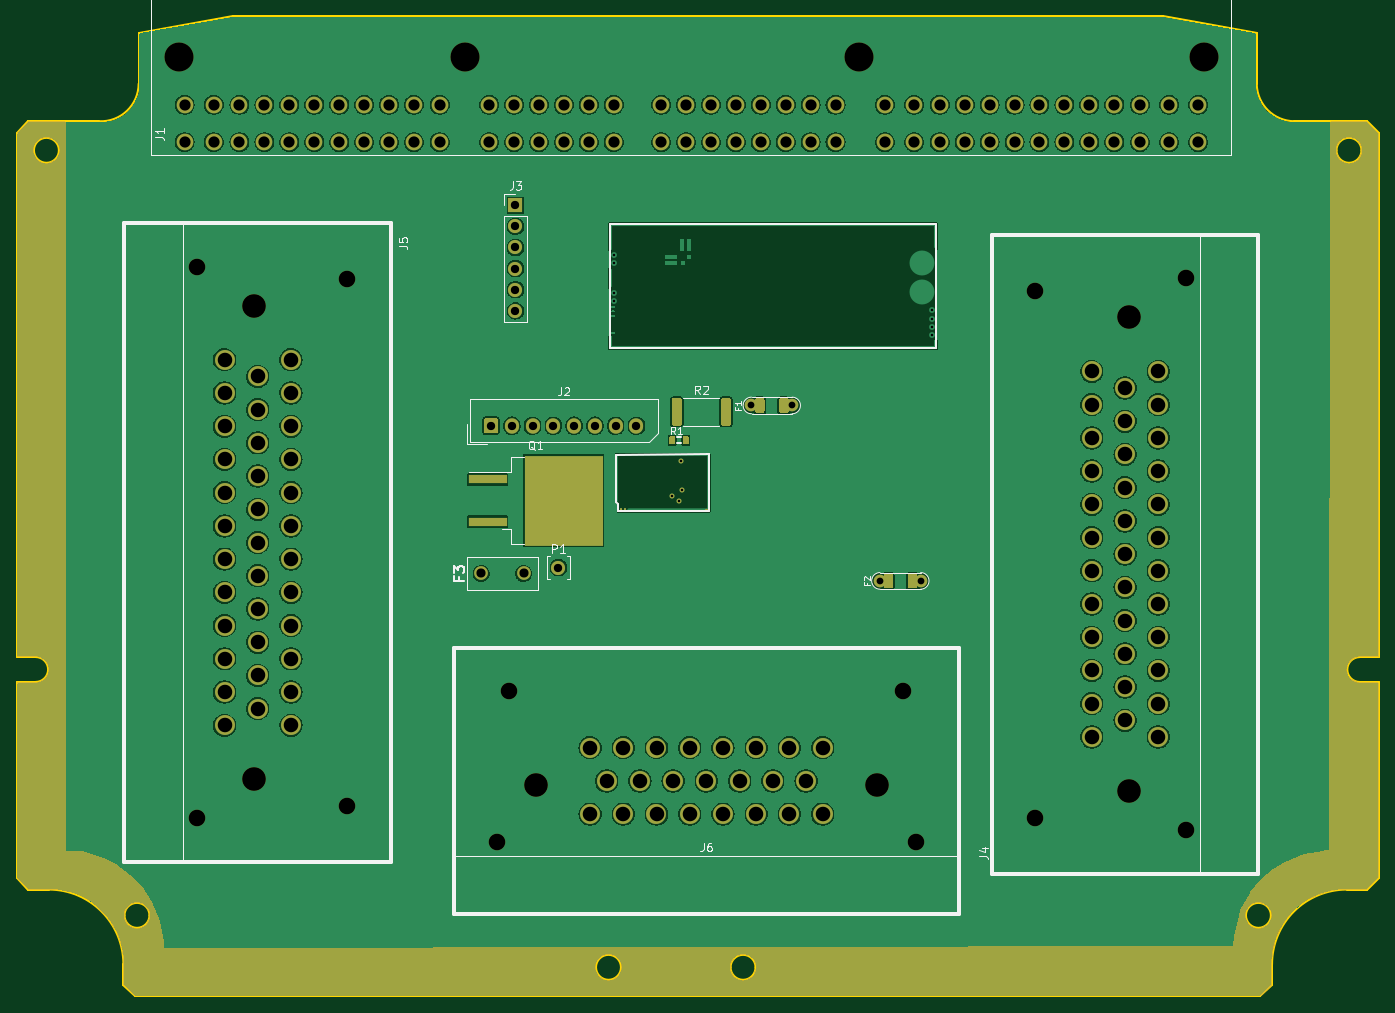
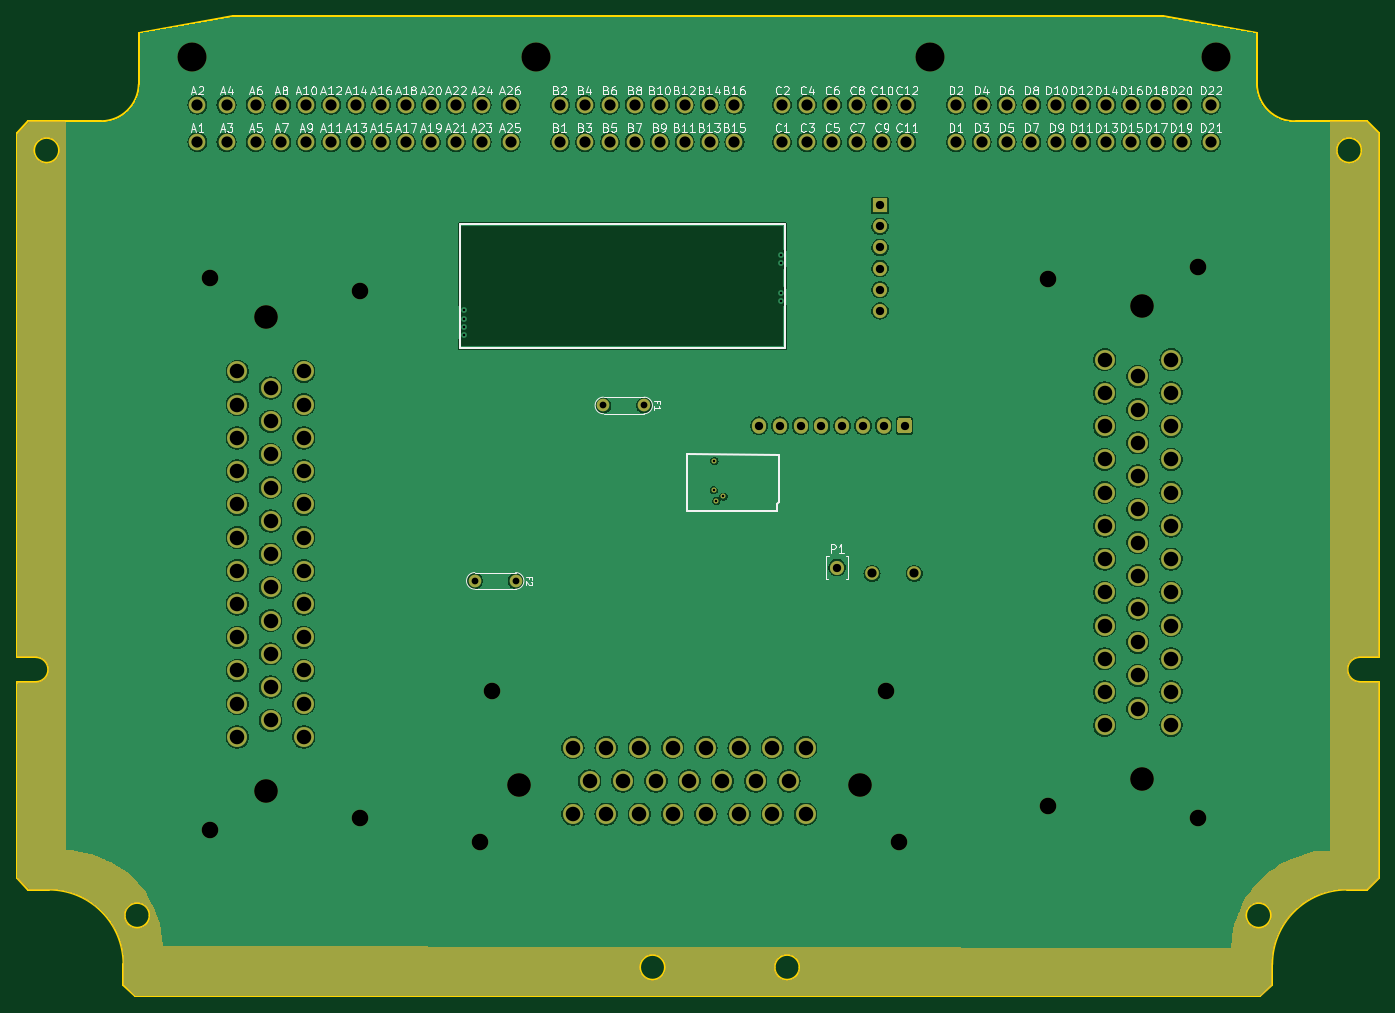
Circuit board: 10 layer files. Board 164.0 x 118.0 mm.
- bottom_copper: test123-B_Cu.gbl (259429 bytes)
- bottom_mask: test123-B_Mask.gbs (37677 bytes)
- paste: test123-B_Paste.gbp (527 bytes)
- bottom_silk: test123-B_Silkscreen.gbo (105872 bytes)
- outline: test123-Edge_Cuts.gm1 (3144 bytes)
- top_copper: test123-F_Cu.gtl (278390 bytes)
- top_mask: test123-F_Mask.gts (24114 bytes)
- paste: test123-F_Paste.gtp (3590 bytes)
- top_silk: test123-F_Silkscreen.gto (14766 bytes)
- drill: test123.drl (3861 bytes)

=== bottom_copper: test123-B_Cu.gbl (259429 bytes, source omitted) ===
=== bottom_mask: test123-B_Mask.gbs (37677 bytes, source omitted) ===
=== paste: test123-B_Paste.gbp ===
G04 #@! TF.GenerationSoftware,KiCad,Pcbnew,7.0.10-7.0.10~ubuntu22.04.1*
G04 #@! TF.CreationDate,2024-01-11T23:20:31+00:00*
G04 #@! TF.ProjectId,test123,74657374-3132-4332-9e6b-696361645f70,a*
G04 #@! TF.SameCoordinates,Original*
G04 #@! TF.FileFunction,Paste,Bot*
G04 #@! TF.FilePolarity,Positive*
%FSLAX46Y46*%
G04 Gerber Fmt 4.6, Leading zero omitted, Abs format (unit mm)*
G04 Created by KiCad (PCBNEW 7.0.10-7.0.10~ubuntu22.04.1) date 2024-01-11 23:20:31*
%MOMM*%
%LPD*%
G01*
G04 APERTURE LIST*
G04 APERTURE END LIST*
M02*

=== bottom_silk: test123-B_Silkscreen.gbo (105872 bytes, source omitted) ===
=== outline: test123-Edge_Cuts.gm1 ===
G04 #@! TF.GenerationSoftware,KiCad,Pcbnew,7.0.10-7.0.10~ubuntu22.04.1*
G04 #@! TF.CreationDate,2024-01-11T23:20:31+00:00*
G04 #@! TF.ProjectId,test123,74657374-3132-4332-9e6b-696361645f70,a*
G04 #@! TF.SameCoordinates,Original*
G04 #@! TF.FileFunction,Profile,NP*
%FSLAX46Y46*%
G04 Gerber Fmt 4.6, Leading zero omitted, Abs format (unit mm)*
G04 Created by KiCad (PCBNEW 7.0.10-7.0.10~ubuntu22.04.1) date 2024-01-11 23:20:31*
%MOMM*%
%LPD*%
G01*
G04 APERTURE LIST*
G04 #@! TA.AperFunction,Profile*
%ADD10C,0.200000*%
G04 #@! TD*
G04 APERTURE END LIST*
D10*
X130421247Y28765136D02*
G75*
G03*
X127421249Y28765136I-1499999J0D01*
G01*
X127421249Y28765136D02*
G75*
G03*
X130421247Y28765136I1499999J0D01*
G01*
X42875461Y130615137D02*
X51446048Y130615137D01*
X54321248Y26679350D02*
X55735461Y25265137D01*
X201601248Y38125052D02*
G75*
G03*
X192601248Y29125137I-48J-8999952D01*
G01*
X205461248Y63115136D02*
X205461248Y39539350D01*
X67501248Y143265137D02*
X179421248Y143265137D01*
X204047034Y130615137D02*
X195261295Y130619658D01*
X203361248Y127115137D02*
G75*
G03*
X200361248Y127115137I-1500000J0D01*
G01*
X200361248Y127115137D02*
G75*
G03*
X203361248Y127115137I1500000J0D01*
G01*
X201601248Y38125137D02*
X204047034Y38125137D01*
X41461248Y129200923D02*
X42875461Y130615136D01*
X179421248Y143265137D02*
X190761248Y141265137D01*
X205461248Y129200923D02*
X204047034Y130615136D01*
X192461248Y35019957D02*
G75*
G03*
X189461248Y35019957I-1500000J0D01*
G01*
X189461248Y35019957D02*
G75*
G03*
X192461248Y35019957I1500000J0D01*
G01*
X205461248Y129200923D02*
X205461248Y66115136D01*
X45321248Y38125136D02*
X42875461Y38125136D01*
X203161048Y63115137D02*
X205461248Y63115137D01*
X192601248Y29125137D02*
X192601248Y26679350D01*
X55735461Y25265136D02*
X191187034Y25265137D01*
X41461247Y39539350D02*
X42875461Y38125136D01*
X56146048Y141265137D02*
X56161146Y135129888D01*
X190761261Y135057136D02*
G75*
G03*
X195261295Y130619659I4546939J110564D01*
G01*
X205461248Y39539350D02*
X204047034Y38125137D01*
X51446045Y130615052D02*
G75*
G03*
X56161146Y135129888I169955J4542048D01*
G01*
X203161048Y66108463D02*
G75*
G03*
X203161048Y63115137I-48J-1496663D01*
G01*
X41461248Y129200923D02*
X41461248Y66115136D01*
X54321236Y29125136D02*
G75*
G03*
X45321248Y38125136I-9000036J-36D01*
G01*
X190761248Y141265137D02*
X190761248Y135057136D01*
X54321248Y29125136D02*
X54321248Y26679350D01*
X43761248Y63121726D02*
X41466048Y63127136D01*
X43761248Y63121664D02*
G75*
G03*
X43761248Y66115136I-48J1496736D01*
G01*
X46561248Y127115137D02*
G75*
G03*
X43561248Y127115137I-1500000J0D01*
G01*
X43561248Y127115137D02*
G75*
G03*
X46561248Y127115137I1500000J0D01*
G01*
X114221248Y28765136D02*
G75*
G03*
X111221248Y28765136I-1500000J0D01*
G01*
X111221248Y28765136D02*
G75*
G03*
X114221248Y28765136I1500000J0D01*
G01*
X57461248Y35019957D02*
G75*
G03*
X54461248Y35019957I-1500000J0D01*
G01*
X54461248Y35019957D02*
G75*
G03*
X57461248Y35019957I1500000J0D01*
G01*
X67501248Y143265137D02*
X56146048Y141265137D01*
X43761248Y66115136D02*
X41461248Y66115136D01*
X203161048Y66108547D02*
X205461248Y66115137D01*
X41466048Y63127136D02*
X41461248Y39539350D01*
X192601248Y26679350D02*
X191187034Y25265137D01*
M02*

=== top_copper: test123-F_Cu.gtl (278390 bytes, source omitted) ===
=== top_mask: test123-F_Mask.gts (24114 bytes, source omitted) ===
=== paste: test123-F_Paste.gtp ===
G04 #@! TF.GenerationSoftware,KiCad,Pcbnew,7.0.10-7.0.10~ubuntu22.04.1*
G04 #@! TF.CreationDate,2024-01-11T23:20:31+00:00*
G04 #@! TF.ProjectId,test123,74657374-3132-4332-9e6b-696361645f70,a*
G04 #@! TF.SameCoordinates,Original*
G04 #@! TF.FileFunction,Paste,Top*
G04 #@! TF.FilePolarity,Positive*
%FSLAX46Y46*%
G04 Gerber Fmt 4.6, Leading zero omitted, Abs format (unit mm)*
G04 Created by KiCad (PCBNEW 7.0.10-7.0.10~ubuntu22.04.1) date 2024-01-11 23:20:31*
%MOMM*%
%LPD*%
G01*
G04 APERTURE LIST*
%ADD10R,4.550000X5.250000*%
%ADD11R,4.600000X1.100000*%
%ADD12O,0.000001X0.000001*%
G04 APERTURE END LIST*
G04 #@! TO.C,R1*
G36*
G01*
X120058400Y91825005D02*
X120058400Y92605005D01*
G75*
G02*
X120128400Y92675005I70000J0D01*
G01*
X120688400Y92675005D01*
G75*
G02*
X120758400Y92605005I0J-70000D01*
G01*
X120758400Y91825005D01*
G75*
G02*
X120688400Y91755005I-70000J0D01*
G01*
X120128400Y91755005D01*
G75*
G02*
X120058400Y91825005I0J70000D01*
G01*
G37*
G36*
G01*
X121658400Y91825005D02*
X121658400Y92605005D01*
G75*
G02*
X121728400Y92675005I70000J0D01*
G01*
X122288400Y92675005D01*
G75*
G02*
X122358400Y92605005I0J-70000D01*
G01*
X122358400Y91825005D01*
G75*
G02*
X122288400Y91755005I-70000J0D01*
G01*
X121728400Y91755005D01*
G75*
G02*
X121658400Y91825005I0J70000D01*
G01*
G37*
G04 #@! TD*
G04 #@! TO.C,R2*
G36*
G01*
X120328400Y94211600D02*
X120328400Y97061600D01*
G75*
G02*
X120578400Y97311600I250000J0D01*
G01*
X121303400Y97311600D01*
G75*
G02*
X121553400Y97061600I0J-250000D01*
G01*
X121553400Y94211600D01*
G75*
G02*
X121303400Y93961600I-250000J0D01*
G01*
X120578400Y93961600D01*
G75*
G02*
X120328400Y94211600I0J250000D01*
G01*
G37*
G36*
G01*
X126253400Y94211600D02*
X126253400Y97061600D01*
G75*
G02*
X126503400Y97311600I250000J0D01*
G01*
X127228400Y97311600D01*
G75*
G02*
X127478400Y97061600I0J-250000D01*
G01*
X127478400Y94211600D01*
G75*
G02*
X127228400Y93961600I-250000J0D01*
G01*
X126503400Y93961600D01*
G75*
G02*
X126253400Y94211600I0J250000D01*
G01*
G37*
G04 #@! TD*
D10*
G04 #@! TO.C,Q1*
X104903400Y87731600D03*
X104903400Y82181600D03*
X109753400Y87731600D03*
X109753400Y82181600D03*
D11*
X98178400Y87496600D03*
X98178400Y82416600D03*
G04 #@! TD*
D12*
G04 #@! TO.C,M2*
X119923399Y83819929D03*
G04 #@! TD*
G04 #@! TO.C,F2*
G36*
G01*
X146748390Y74385600D02*
X146058390Y74385600D01*
G75*
G02*
X145828390Y74615600I0J230000D01*
G01*
X145828390Y75955600D01*
G75*
G02*
X146058390Y76185600I230000J0D01*
G01*
X146748390Y76185600D01*
G75*
G02*
X146978390Y75955600I0J-230000D01*
G01*
X146978390Y74615600D01*
G75*
G02*
X146748390Y74385600I-230000J0D01*
G01*
G37*
G36*
G01*
X149648410Y74385600D02*
X148958410Y74385600D01*
G75*
G02*
X148728410Y74615600I0J230000D01*
G01*
X148728410Y75955600D01*
G75*
G02*
X148958410Y76185600I230000J0D01*
G01*
X149648410Y76185600D01*
G75*
G02*
X149878410Y75955600I0J-230000D01*
G01*
X149878410Y74615600D01*
G75*
G02*
X149648410Y74385600I-230000J0D01*
G01*
G37*
G04 #@! TD*
G04 #@! TO.C,F1*
G36*
G01*
X131273390Y95501600D02*
X130583390Y95501600D01*
G75*
G02*
X130353390Y95731600I0J230000D01*
G01*
X130353390Y97071600D01*
G75*
G02*
X130583390Y97301600I230000J0D01*
G01*
X131273390Y97301600D01*
G75*
G02*
X131503390Y97071600I0J-230000D01*
G01*
X131503390Y95731600D01*
G75*
G02*
X131273390Y95501600I-230000J0D01*
G01*
G37*
G36*
G01*
X134173410Y95501600D02*
X133483410Y95501600D01*
G75*
G02*
X133253410Y95731600I0J230000D01*
G01*
X133253410Y97071600D01*
G75*
G02*
X133483410Y97301600I230000J0D01*
G01*
X134173410Y97301600D01*
G75*
G02*
X134403410Y97071600I0J-230000D01*
G01*
X134403410Y95731600D01*
G75*
G02*
X134173410Y95501600I-230000J0D01*
G01*
G37*
G04 #@! TD*
M02*

=== top_silk: test123-F_Silkscreen.gto (14766 bytes, source omitted) ===
=== drill: test123.drl ===
M48
; DRILL file {KiCad 7.0.10-7.0.10~ubuntu22.04.1} date Thu Jan 11 23:20:31 2024
; FORMAT={2:4/ absolute / inch / suppress leading zeros}
; #@! TF.CreationDate,2024-01-11T23:20:31+00:00
; #@! TF.GenerationSoftware,Kicad,Pcbnew,7.0.10-7.0.10~ubuntu22.04.1
; #@! TF.FileFunction,MixedPlating,1,2
FMAT,2
INCH,TZ
; #@! TA.AperFunction,Plated,PTH,ComponentDrill
T1C0.0118
; #@! TA.AperFunction,Plated,PTH,ComponentDrill
T2C0.0118
; #@! TA.AperFunction,Plated,PTH,ComponentDrill
T3C0.0320
; #@! TA.AperFunction,Plated,PTH,ComponentDrill
T4C0.0394
; #@! TA.AperFunction,Plated,PTH,ComponentDrill
T5C0.0433
; #@! TA.AperFunction,Plated,PTH,ComponentDrill
T6C0.0531
; #@! TA.AperFunction,Plated,PTH,ComponentDrill
T7C0.0689
; #@! TA.AperFunction,NonPlated,NPTH,ComponentDrill
T8C0.0787
; #@! TA.AperFunction,NonPlated,NPTH,ComponentDrill
T9C0.1122
; #@! TA.AperFunction,NonPlated,NPTH,ComponentDrill
T10C0.1378
%
G90
G05
T1
X47391Y33640
X47736Y33433
X47824Y35333
X47854Y33935
T2
X44650Y45086
X44650Y44692
X44650Y43294
X44650Y42901
X59709Y42467
X59709Y42074
X59709Y41680
X59709Y41286
T3
X51153Y37953
X53082Y37953
X57245Y29640
X59175Y29640
T4
X38812Y36991
X39797Y36991
X39970Y47440
X39970Y46440
X39970Y45440
X39970Y44440
X39970Y43440
X39970Y42440
X40781Y36991
X41765Y36991
X42007Y30272
X42749Y36991
X43734Y36991
X44718Y36991
X45702Y36991
T5
X38354Y29993
X40354Y29993
T6
X24291Y52205
X24291Y50433
X25669Y52205
X25669Y50433
X26890Y52205
X26890Y50433
X28071Y52205
X28071Y50433
X29252Y52205
X29252Y50433
X30433Y52205
X30433Y50433
X31614Y52205
X31614Y50433
X32795Y52205
X32795Y50433
X33976Y52205
X33976Y50433
X35157Y52205
X35157Y50433
X36378Y52205
X36378Y50433
X38720Y52205
X38720Y50433
X39902Y52205
X39902Y50433
X41083Y52205
X41083Y50433
X42264Y52205
X42264Y50433
X43445Y52205
X43445Y50433
X44626Y52205
X44626Y50433
X46870Y52205
X46870Y50433
X48051Y52205
X48051Y50433
X49232Y52205
X49232Y50433
X50413Y52205
X50413Y50433
X51594Y52205
X51594Y50433
X52776Y52205
X52776Y50433
X53957Y52205
X53957Y50433
X55138Y52205
X55138Y50433
X57480Y52205
X57480Y50433
X58858Y52205
X58858Y50433
X60079Y52205
X60079Y50433
X61260Y52205
X61260Y50433
X62441Y52205
X62441Y50433
X63622Y52205
X63622Y50433
X64803Y52205
X64803Y50433
X65984Y52205
X65984Y50433
X67165Y52205
X67165Y50433
X68346Y52205
X68346Y50433
X69567Y52205
X69567Y50433
X70945Y52205
X70945Y50433
X72323Y52205
X72323Y50433
T7
X26181Y40118
X26181Y38543
X26181Y36969
X26181Y35394
X26181Y33819
X26181Y32244
X26181Y30669
X26181Y29094
X26181Y27520
X26181Y25945
X26181Y24370
X26181Y22795
X27756Y39331
X27756Y37756
X27756Y36181
X27756Y34606
X27756Y33031
X27756Y31457
X27756Y29882
X27756Y28307
X27756Y26732
X27756Y25157
X27756Y23583
X29331Y40118
X29331Y38543
X29331Y36969
X29331Y35394
X29331Y33819
X29331Y32244
X29331Y30669
X29331Y29094
X29331Y27520
X29331Y25945
X29331Y24370
X29331Y22795
X43504Y21732
X43504Y18583
X44291Y20157
X45079Y21732
X45079Y18583
X45866Y20157
X46654Y21732
X46654Y18583
X47441Y20157
X48228Y21732
X48228Y18583
X49016Y20157
X49803Y21732
X49803Y18583
X50591Y20157
X51378Y21732
X51378Y18583
X52165Y20157
X52953Y21732
X52953Y18583
X53740Y20157
X54528Y21732
X54528Y18583
X67283Y39567
X67283Y37992
X67283Y36417
X67283Y34843
X67283Y33268
X67283Y31693
X67283Y30118
X67283Y28543
X67283Y26969
X67283Y25394
X67283Y23819
X67283Y22244
X68858Y38780
X68858Y37205
X68858Y35630
X68858Y34055
X68858Y32480
X68858Y30906
X68858Y29331
X68858Y27756
X68858Y26181
X68858Y24606
X68858Y23031
X70433Y39567
X70433Y37992
X70433Y36417
X70433Y34843
X70433Y33268
X70433Y31693
X70433Y30118
X70433Y28543
X70433Y26969
X70433Y25394
X70433Y23819
X70433Y22244
T8
X24882Y44528
X24882Y18386
X32008Y43937
X32008Y18976
X39094Y17283
X39685Y24409
X58346Y24409
X58937Y17283
X64606Y43386
X64606Y18425
X71732Y43976
X71732Y17835
T9
X27559Y42677
X27559Y20236
X40945Y19961
X57087Y19961
X69055Y42126
X69055Y19685
T10
X24035Y54449
X37598Y54449
X56260Y54449
X72579Y54449
M30

